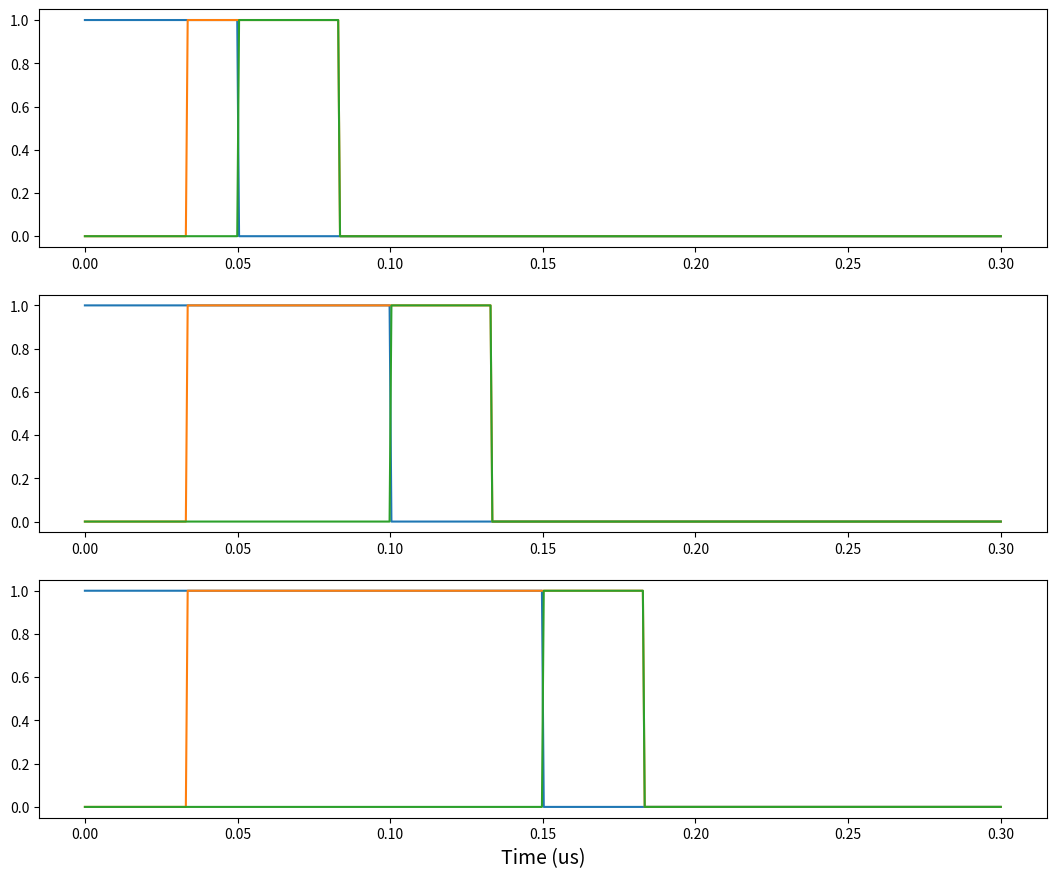

Source code (Python):
# -*- coding: utf-8 -*-
"""
rangefindingSimulations1.py
Created on Wed Jun 21 10:16:18 2017

[redacted]

Simulates laser distance measurements using laser pulses and measuring the 
received power of the pulses.
All times in us. All frequencies in MHz
"""

import numpy as np
import matplotlib.pyplot as plt
import seaborn

""" Constants """
LIGHT_SPEED = 3e2; # m/us

"""
A function that creates a square pulse based on the start_time, pulse_length,
and total time_vector. 
Returns an numpy array containing the intensity of the pulse over the time 
contained in time_vector.
The pulse must fit within the time_vector.
"""
def top_hat_pulse(start_time, pulse_length, time_vector):
    number_samples = len(time_vector)   # the number of samples in the measurement time
    pulse_vector = np.zeros((number_samples,1)) # numpy array to hold the pulse
    end_time = start_time + pulse_length    # the end time of the pulse
    # Create the pulse
    for n in range(number_samples):
        if time_vector[n] >= start_time and time_vector[n] <= end_time:
            pulse_vector[n] = 1
    return pulse_vector

"""
Function to calculate the actual pulse that is measured at the detector, assuming
that pulse measurement does not being until the pulse has finished sending.
"""
def measure_pulse(detected_pulse, measurement_start_time, time_vector):
    measured_pulse = detected_pulse.copy()
    for n in range(len(time_vector)):
        if time_vector[n] < measurement_start_time:
            measured_pulse[n] = 0
    return measured_pulse

"""
Calculates the output pulse from the laser, the detected_pulse that arrives
at the detector and the measured_pulse that is measured assuming measurement
does not begin until the output pules has finished sending
"""    
def calculate_pulses(start_time, pulse_width, delay, time_vector):
    pulse = top_hat_pulse(start_time, pulse_width, time_vector)  # output pulse
    detected_pulse = top_hat_pulse(delay, pulse_width, time_vector) # pulse that arrives at detector
    measured_pulse = measure_pulse(detected_pulse, start_time + pulse_width, time_vector) # pulse that is actually measured
    return pulse, detected_pulse, measured_pulse        

clock_speed = 20        # MHz - the speed of the clock
start_time = 0;
pulse_width_A = 1/clock_speed     # us - width of the first test pulse
pulse_width_B = 2/clock_speed     # us - width of the second test pulse
pulse_width_C = 3/clock_speed     # us - width of the second test pulse
distance = 10;  # m - the distance to be measured
time_vector = np.linspace(0, 6/clock_speed, 500)   # vector that is used for simulating the pulses and time of flight
delay = distance/LIGHT_SPEED    # the delay between emission and measurement based on the distance.


pulse_A, detected_pulse_A, measured_pulse_A =  calculate_pulses(start_time, pulse_width_A, delay, time_vector) # First pulse for testing
pulse_B, detected_pulse_B, measured_pulse_B =  calculate_pulses(start_time, pulse_width_B, delay, time_vector) # First pulse for testing
pulse_C, detected_pulse_C, measured_pulse_C =  calculate_pulses(start_time, pulse_width_C, delay, time_vector) # First pulse for testing



# Plot data
plt.close()
fig = plt.figure(num = 1, figsize=(13, 10.5), dpi=80)

ax = fig.add_subplot(311)
ax.plot(time_vector, pulse_A)
ax.plot(time_vector, detected_pulse_A)
ax.plot(time_vector, measured_pulse_A)
ax = fig.add_subplot(312)
ax.plot(time_vector, pulse_B)
ax.plot(time_vector, detected_pulse_B)
ax.plot(time_vector, measured_pulse_B)
ax = fig.add_subplot(313)
ax.plot(time_vector, pulse_C)
ax.plot(time_vector, detected_pulse_C)
ax.plot(time_vector, measured_pulse_C)
#plt.ylabel("Signal (arb. units)", fontsize = 12)
plt.xlabel("Time (us)", fontsize = 14)
#plt.xlim((0,128))
plt.show()